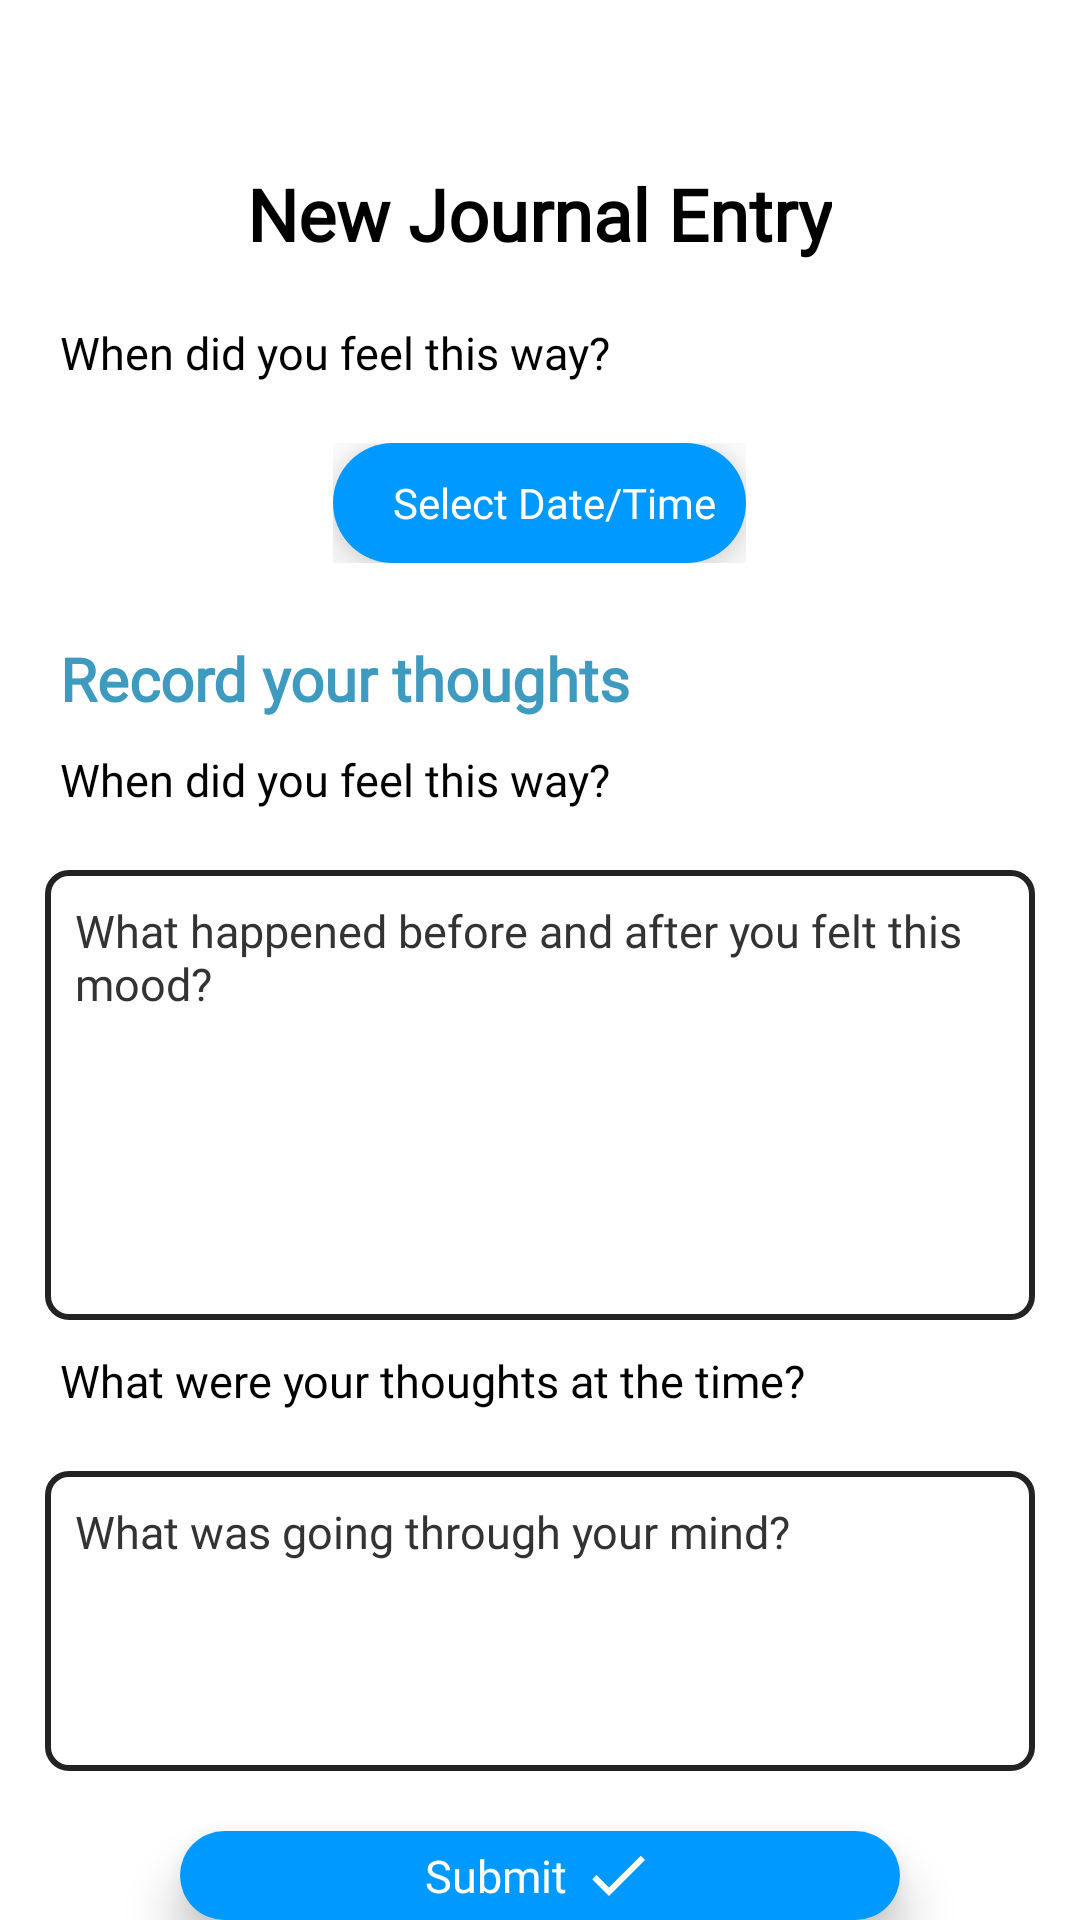

Layout XML and referenced resources for this Android screen:
<!-- AndroidManifest.xml: application theme Theme.AstonConnect -->
<!-- res/layout/fragment_journal_entry2.xml -->
<?xml version="1.0" encoding="utf-8"?>
<RelativeLayout xmlns:android="http://schemas.android.com/apk/res/android"
    xmlns:app="http://schemas.android.com/apk/res-auto"
    xmlns:tools="http://schemas.android.com/tools"
    android:layout_width="match_parent"
    android:layout_height="match_parent"
    android:orientation="vertical"
    tools:context=".Journal.JournalEntry2Fragment">

    <ImageView
        android:id="@+id/backBtn"
        android:layout_width="35dp"
        android:layout_height="35dp"
        android:layout_marginLeft="20dp"
        android:layout_marginTop="20dp"
        android:src="@drawable/ic_back"
        app:tint="#000000" />

    <TextView
        android:id="@+id/newJournalEntryText"
        android:layout_width="wrap_content"
        android:layout_height="wrap_content"
        android:layout_below="@id/backBtn"
        android:layout_centerHorizontal="true"
        android:fontFamily="@font/sf_font"
        android:text="New Journal Entry"
        android:textColor="@color/black"
        android:textSize="24sp"
        android:textStyle="bold" />

    <LinearLayout
        android:id="@+id/moodTimeLayout"
        android:layout_width="match_parent"
        android:layout_height="wrap_content"
        android:layout_below="@id/newJournalEntryText"
        android:layout_marginLeft="20dp"
        android:layout_marginTop="10dp"
        android:layout_marginRight="20dp"
        android:orientation="vertical">

        <TextView
            android:layout_width="wrap_content"
            android:layout_height="wrap_content"
            android:layout_marginTop="10dp"
            android:fontFamily="@font/sf_font"
            android:text="When did you feel this way?"
            android:textColor="@color/black"
            android:textSize="15sp" />

        <LinearLayout
            android:layout_width="wrap_content"
            android:layout_height="wrap_content"
            android:layout_gravity="center_horizontal"
            android:layout_marginTop="20dp"
            android:layout_marginBottom="15dp"
            android:animateLayoutChanges="true"
            android:orientation="horizontal">

            <RelativeLayout
                android:id="@+id/selectDateButton"
                android:layout_width="wrap_content"
                android:layout_height="40dp"
                android:background="@drawable/blue_rounded"
                android:elevation="10dp"
                android:padding="10dp">
                <ImageView
                    android:id="@+id/timeIcon"
                    android:layout_width="wrap_content"
                    android:layout_height="wrap_content"
                    android:layout_centerVertical="true"
                    android:layout_marginRight="10dp"
                    android:src="@drawable/ic_time" />
                <TextView
                    android:layout_width="wrap_content"
                    android:layout_height="wrap_content"
                    android:layout_centerVertical="true"
                    android:layout_toRightOf="@id/timeIcon"
                    android:fontFamily="@font/sf_font"
                    android:text="Select Date/Time"
                    android:textColor="@color/white" />
            </RelativeLayout>

            <TextView
                android:layout_width="wrap_content"
                android:layout_height="wrap_content"
                android:id="@+id/displayDateTimeText"
                android:text="Wed thursday 2015"
                android:layout_gravity="center"
                android:fontFamily="@font/sf_font"
                android:visibility="gone"
                android:textColor="@color/black"
                android:layout_marginLeft="5dp"/>

        </LinearLayout>

    </LinearLayout>

    <TextView
        android:id="@+id/recordThoughtsText"
        android:layout_width="wrap_content"
        android:layout_height="wrap_content"
        android:layout_below="@id/moodTimeLayout"
        android:layout_marginLeft="20dp"
        android:layout_marginTop="10dp"
        android:fontFamily="@font/sf_font"
        android:text="Record your thoughts"
        android:textColor="#C1007AAA"
        android:textSize="20sp"
        android:textStyle="bold" />

    <TextView
        android:id="@+id/whenFeltText"
        android:layout_width="wrap_content"
        android:layout_height="wrap_content"
        android:layout_below="@id/recordThoughtsText"
        android:layout_marginLeft="20dp"
        android:layout_marginTop="10dp"
        android:fontFamily="@font/sf_font"
        android:text="When did you feel this way?"
        android:textColor="@color/black"
        android:textSize="15sp" />



    <EditText
        android:id="@+id/moodWhatHappened"
        android:layout_width="match_parent"
        android:layout_height="150dp"
        android:layout_below="@id/whenFeltText"
        android:hint="What happened before and after you felt this mood?"
        android:textColorHint="#333333"
        android:gravity="left"
        android:textSize="15sp"
        android:layout_marginLeft="15dp"
        android:layout_marginRight="15dp"
        android:fontFamily="@font/sf_font"
        android:layout_marginTop="20dp"
        android:background="@drawable/edit_text_bg"
        android:padding="10dp" />

    <TextView
        android:id="@+id/whatThoughtsText"
        android:layout_width="wrap_content"
        android:layout_height="wrap_content"
        android:layout_below="@id/moodWhatHappened"
        android:layout_marginLeft="20dp"
        android:layout_marginTop="10dp"
        android:fontFamily="@font/sf_font"
        android:text="What were your thoughts at the time?"
        android:textColor="@color/black"
        android:textSize="15sp" />


    <EditText
        android:id="@+id/moodThoughts"
        android:layout_width="match_parent"
        android:layout_height="100dp"
        android:layout_below="@id/whatThoughtsText"
        android:hint="What was going through your mind?"
        android:textColorHint="#333333"
        android:gravity="left"
        android:textSize="15sp"
        android:layout_marginLeft="15dp"
        android:layout_marginRight="15dp"
        android:fontFamily="@font/sf_font"
        android:layout_marginTop="20dp"
        android:background="@drawable/edit_text_bg"
        android:padding="10dp" />



    <RelativeLayout
        android:id="@+id/submitBtn"
        android:gravity="center"
        android:layout_marginTop="20dp"
        android:layout_below="@id/moodThoughts"
        android:layout_width="300dp"
        android:layout_height="40dp"
        android:elevation="10dp"
        android:layout_centerHorizontal="true"
        android:background="@drawable/blue_rounded"
        android:layout_marginLeft="120dp">

        <ImageView
            android:layout_width="wrap_content"
            android:layout_height="wrap_content"
            android:id="@+id/submitIcon"
            android:layout_toRightOf="@id/submitText"
            android:layout_marginLeft="5dp"
            android:layout_centerVertical="true"
            android:src="@drawable/ic_check" />

        <TextView
            android:layout_centerHorizontal="true"
            android:layout_centerVertical="true"
            android:id="@+id/submitText"
            android:layout_width="wrap_content"
            android:layout_height="wrap_content"
            android:text="Submit"
            android:fontFamily="@font/sf_font"
            android:textColor="@color/white"
            android:textSize="15sp"/>

    </RelativeLayout>


</RelativeLayout>
<!-- resources referenced by this layout -->
<resources>
  <color name="black">#FF000000</color>
  <color name="white">#FFFFFFFF</color>
  <!-- drawable blue_rounded (drawable) -->
  <?xml version="1.0" encoding="utf-8"?>
  <shape xmlns:android="http://schemas.android.com/apk/res/android" android:shape="rectangle">
      <solid android:color="#0099ff"/>
      <corners android:radius="23dp"/>
  </shape>
  <!-- drawable edit_text_bg (drawable) -->
  <?xml version="1.0" encoding="UTF-8"?>
  <shape xmlns:android="http://schemas.android.com/apk/res/android">
  
      <stroke android:width="2dp"
          android:color="#232323" />
  
      <padding android:left="1dp"
          android:top="3dp"
          android:right="3dp"
          android:bottom="3dp" />
  
      <corners android:radius="7dp" />
  </shape>
  <!-- drawable ic_check (drawable) -->
  <vector android:height="24dp" android:tint="#FFFAF1"
      android:viewportHeight="24" android:viewportWidth="24"
      android:width="24dp" xmlns:android="http://schemas.android.com/apk/res/android">
      <path android:fillColor="@android:color/white" android:pathData="M9,16.17L4.83,12l-1.42,1.41L9,19 21,7l-1.41,-1.41z"/>
  </vector>
  <style name="Theme.AstonConnect" parent="Theme.MaterialComponents.Light.NoActionBar">
          
          <item name="colorPrimary">@color/purple_500</item>
          <item name="colorPrimaryVariant">@color/purple_700</item>
          <item name="colorOnPrimary">@color/white</item>
          
          <item name="colorSecondary">@color/teal_200</item>
          <item name="colorSecondaryVariant">@color/teal_700</item>
          <item name="colorOnSecondary">@color/black</item>
          
          <item name="android:statusBarColor" tools:targetApi="l">?attr/colorPrimaryVariant</item>
          
      </style>
  <color name="purple_500">#FF6200EE</color>
  <color name="purple_700">#FF3700B3</color>
  <color name="teal_200">#FF03DAC5</color>
  <color name="teal_700">#FF018786</color>
</resources>
